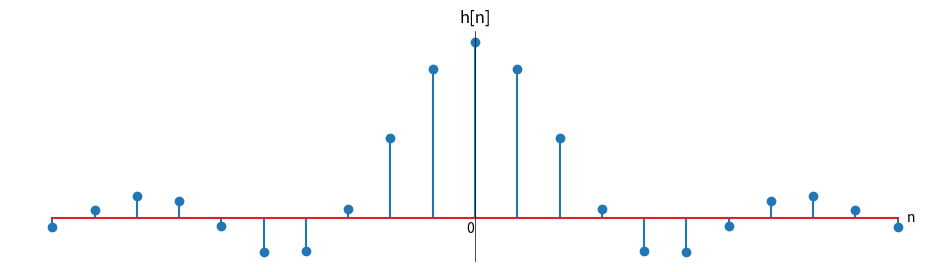

This chart was generated by the following Python code:
import numpy as np
import matplotlib.pyplot as plt

def h(n, ω):
    return np.where(n == 0, ω / np.pi, np.sin(ω*n) / (np.pi*n))

# Generate a range of n values
n = np.arange(-10, 11, 1)

y = h(n, 1)

# Create a figure with a specific size (width, height) in inches
plt.figure(figsize=(12, 3))

# Plot the function
plt.stem(n, y)

# Customize x-axis ticks and labels
x_ticks = []
x_labels = []
plt.xticks(x_ticks, x_labels)

# Customize y-axis ticks and labels
y_ticks = []
y_labels = []
plt.yticks(y_ticks, y_labels)

# Set a title for the plot
plt.title('h[n]')

# Add x = 0
plt.axvline(0, color='black', linewidth=0.5)

# Disable the frame
ax = plt.gca()
for spine in ax.spines.values():
    spine.set_visible(False)

ax.spines['bottom'].set_position('zero')

ax.text(-0.02, -0.02, '0', ha='right', va='center')

# Add text to the right of the x-axis
ax.text(3*np.pi+0.8, 0, 'n', ha='left', va='center')

# Display the plot
plt.show()